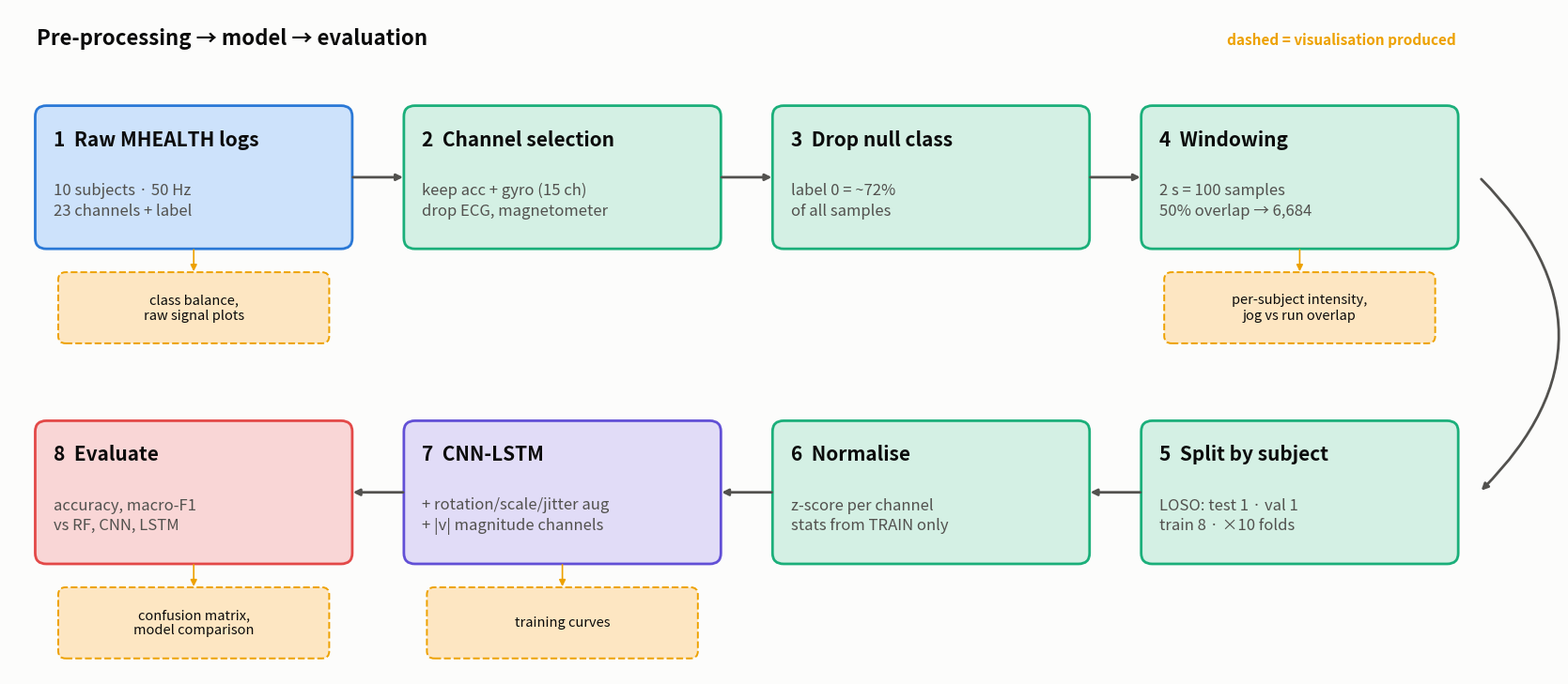

This figure's Python source: (Note: this script raises an exception after producing the figure.)
"""Landscape flow diagram for slides (same content as flow.py, 2 rows x 4)."""
import matplotlib
matplotlib.use("Agg")
import matplotlib.pyplot as plt
from matplotlib.patches import FancyBboxPatch
from pathlib import Path

INK, INK2, SURF = "#0b0b0b", "#52514e", "#fcfcfb"
FILL = {"data": "#cde2fb", "pre": "#d4f0e4", "model": "#e1dcf7", "eval": "#f9d6d6", "viz": "#fde6c2"}
EDGE = {"data": "#2a78d6", "pre": "#1baf7a", "model": "#6250d6", "eval": "#e34948", "viz": "#eda100"}
steps = [
    ("data", "1  Raw MHEALTH logs", "10 subjects · 50 Hz\n23 channels + label", "class balance,\nraw signal plots"),
    ("pre", "2  Channel selection", "keep acc + gyro (15 ch)\ndrop ECG, magnetometer", None),
    ("pre", "3  Drop null class", "label 0 = ~72%\nof all samples", None),
    ("pre", "4  Windowing", "2 s = 100 samples\n50% overlap → 6,684", "per-subject intensity,\njog vs run overlap"),
    ("pre", "5  Split by subject", "LOSO: test 1 · val 1\ntrain 8 · ×10 folds", None),
    ("pre", "6  Normalise", "z-score per channel\nstats from TRAIN only", None),
    ("model", "7  CNN-LSTM", "+ rotation/scale/jitter aug\n+ |v| magnitude channels", "training curves"),
    ("eval", "8  Evaluate", "accuracy, macro-F1\nvs RF, CNN, LSTM", "confusion matrix,\nmodel comparison"),
]
fig, ax = plt.subplots(figsize=(16.8, 7.4)); fig.patch.set_facecolor(SURF)
ax.set_xlim(0, 16.8); ax.set_ylim(0, 7.4); ax.axis("off")
W, H, gx = 3.4, 1.55, 0.6
rows_y = [4.75, 1.25]
pos = []
for i, (k, t, s, v) in enumerate(steps):
    r, c = divmod(i, 4)
    if r == 1: c = 3 - c          # snake: second row runs right-to-left
    x = 0.3 + c * (W + gx); y = rows_y[r]
    pos.append((x, y))
    ax.add_patch(FancyBboxPatch((x, y), W, H, boxstyle="round,pad=0.02,rounding_size=0.12", fc=FILL[k], ec=EDGE[k], lw=2))
    ax.text(x + 0.18, y + H - 0.35, t, fontsize=15, fontweight="bold", color=INK, va="center")
    ax.text(x + 0.18, y + 0.52, s, fontsize=12, color=INK2, va="center", linespacing=1.35)
    if v:
        ax.add_patch(FancyBboxPatch((x + 0.25, y - 1.05), W - 0.5, 0.75, boxstyle="round,pad=0.02,rounding_size=0.08",
                                    fc=FILL["viz"], ec=EDGE["viz"], lw=1.4, ls="--"))
        ax.text(x + W / 2, y - 0.67, v, fontsize=10.5, ha="center", va="center", color=INK)
        ax.annotate("", (x + W / 2, y - 0.3), (x + W / 2, y), arrowprops=dict(arrowstyle="-|>", color=EDGE["viz"], lw=1.2))
for i in range(len(steps) - 1):
    (x1, y1), (x2, y2) = pos[i], pos[i + 1]
    if y1 == y2:
        if x2 > x1: a, b = (x1 + W, y1 + H / 2), (x2, y2 + H / 2)
        else: a, b = (x1, y1 + H / 2), (x2 + W, y2 + H / 2)
    else:
        a, b = (x1 + W + 0.25, y1 + H / 2), (x2 + W + 0.25, y2 + H / 2)
        ax.annotate("", b, a, arrowprops=dict(arrowstyle="-|>", color=INK2, lw=2, connectionstyle="arc3,rad=-0.5"))
        continue
    ax.annotate("", b, a, arrowprops=dict(arrowstyle="-|>", color=INK2, lw=2))
ax.text(0.3, 7.0, "Pre-processing → model → evaluation", fontsize=16, fontweight="bold", color=INK)
ax.text(15.7, 7.0, "dashed = visualisation produced", fontsize=11, color=EDGE["viz"], ha="right", fontweight="bold")
fig.tight_layout(); fig.savefig(Path(__file__).parent / "fig/00b_flow_wide.png", dpi=180)
